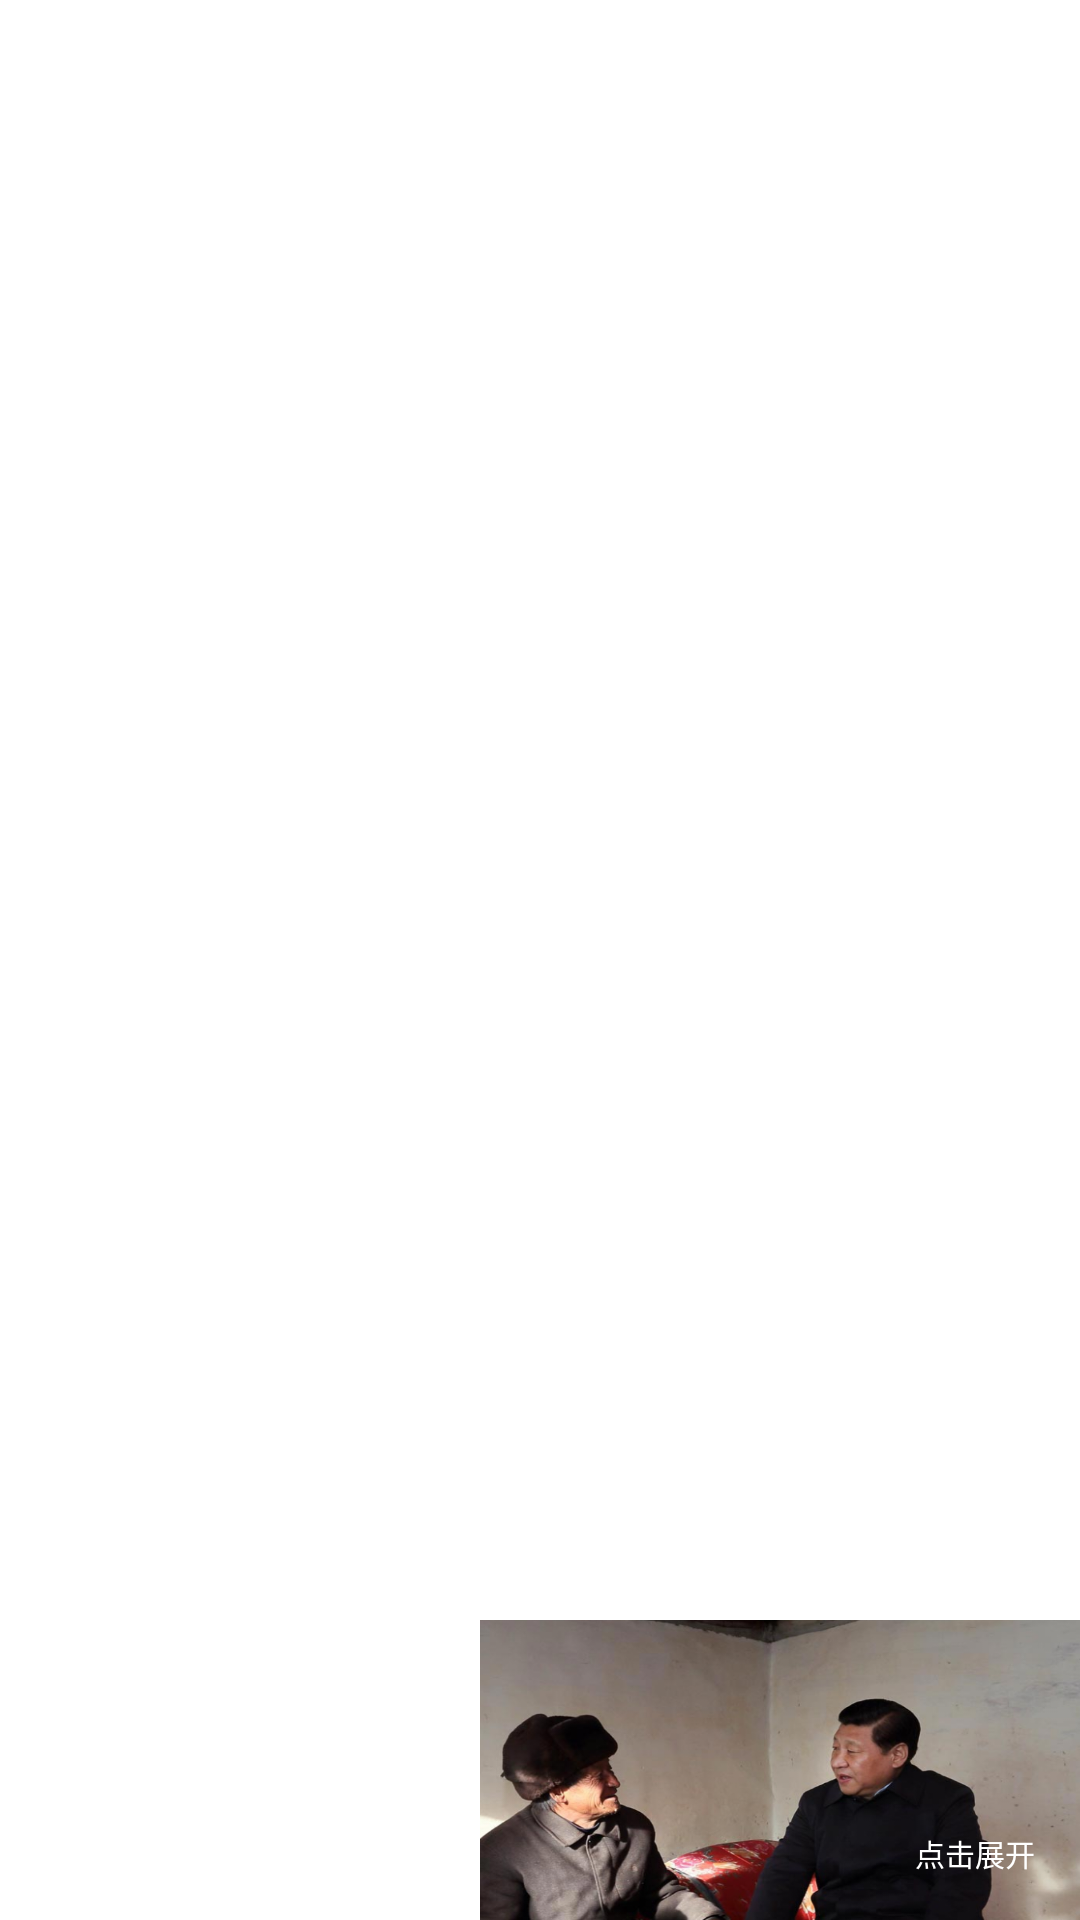

The Android layout XML behind this screen, and the referenced resources:
<!-- AndroidManifest.xml: application theme AppTheme -->
<!-- res/layout/layout_align.xml -->
<?xml version="1.0" encoding="utf-8"?>
<RelativeLayout xmlns:android="http://schemas.android.com/apk/res/android"
    android:orientation="vertical" android:layout_width="match_parent"
    android:layout_height="match_parent">

    <RelativeLayout
        android:layout_width="200dip"
        android:layout_height="wrap_content"
        android:layout_alignParentRight="true"
        android:layout_alignParentBottom="true">

        <ImageView
            android:id="@+id/align_img"
            android:layout_width="match_parent"
            android:layout_height="100dip"
            android:background="@mipmap/info_bg"/>

        <TextView
            android:id="@+id/sdk_info_expand"
            android:layout_width="wrap_content"
            android:layout_height="wrap_content"
            android:layout_alignParentRight="true"
            android:layout_alignBottom="@id/align_img"
            android:paddingRight="15dip"
            android:paddingBottom="15dip"
            android:text="点击展开"
            android:textSize="10sp"
            android:textColor="#ffffffff"/>


    </RelativeLayout>

</RelativeLayout>
<!-- resources referenced by this layout -->
<resources>
  <!-- mipmap info_bg: png bitmap (mipmap-xhdpi, 359067 bytes) -->
  <style name="AppTheme" parent="android:Theme.Holo.Light.NoActionBar">
          <item name="android:windowIsTranslucent">false</item>
          <item name="android:windowContentOverlay">@null</item>
      </style>
</resources>
